Run: headless pygame with SDL's dummy video driver; simulated clock (each Clock.tick advances the game by its frame time, no real sleeping); random seed 0; keys injected as events and as key.get_pressed() state; no mouse input; restart key C tapped at the start of phases 3 and 4.
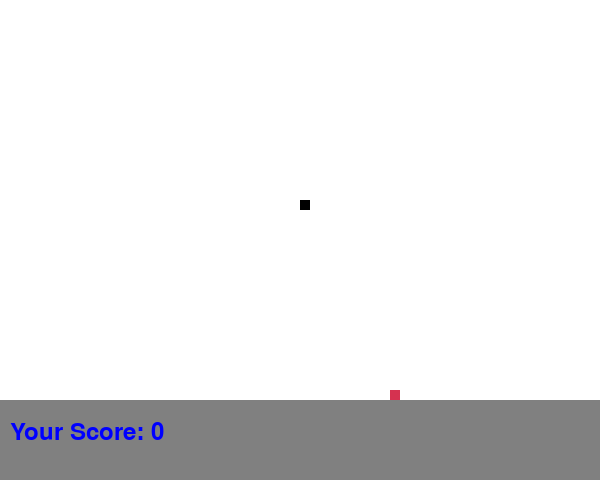
Frame 1 of 4 · flips 1–60 · no input
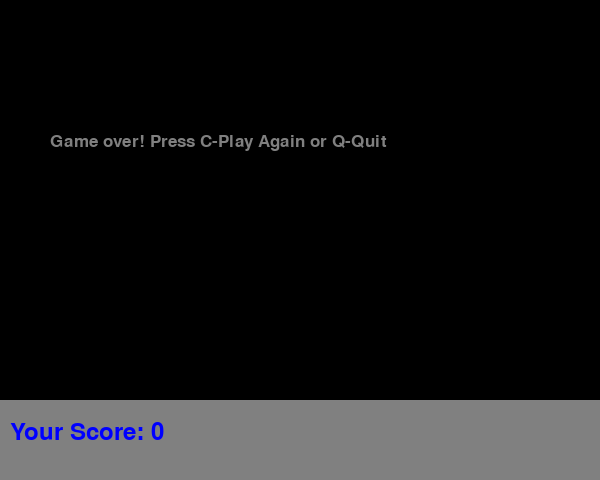
Frame 2 of 4 · flips 61–180 · tapped SPACE, RETURN · held RIGHT (→), D
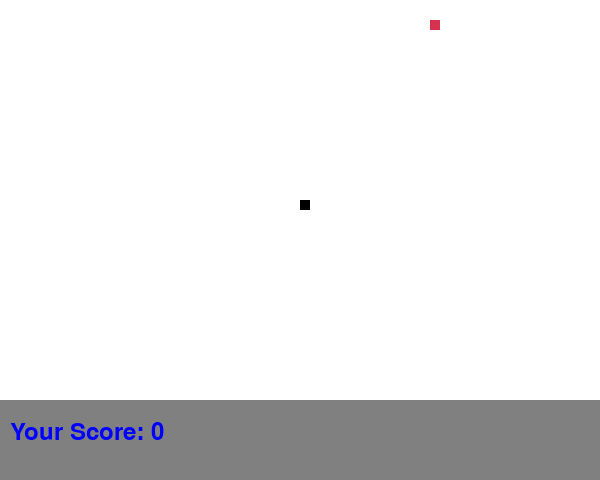
Frame 3 of 4 · flips 181–300 · tapped C · held DOWN (↓), S
Frame 4 of 4 · flips 301–420 · tapped C · held LEFT (←), A, UP (↑), W · screen same as frame 2, image omitted

The pygame program that drew these frames:

import pygame
# import time
import random

pygame.init()

white = (255, 255, 255)
yellow = (255, 255, 102)
black = (0, 0, 0)
red = (213, 50, 80)
green = (0, 255, 0)
blue = (0, 0, 255)
gray = (128, 128, 128)

dis_width = 600
dis_height = 400
score_row_height = 80

dis = pygame.display.set_mode((dis_width, dis_height + score_row_height))
# pygame.display.set_caption('Snake Game by Edureka')

clock = pygame.time.Clock()

snake_block = 10
snake_speed = 10

font_style = pygame.font.SysFont("bahnschrift", 25)
score_font = pygame.font.SysFont("bahnschrift", 35)


def scoreboard(score):
    pygame.draw.rect(dis, gray, (0, dis_height, dis_width, score_row_height))
    value = score_font.render("Your Score: " + str(score), True, blue)
    dis.blit(value, [10, dis_height + score_row_height / 4])


def snake(snake_location, snake_list):
    for x in snake_list:
        pygame.draw.rect(dis, black, [x[0], x[1], snake_location, snake_location])


def message(msg, color):
    mesg = font_style.render(msg, True, color)
    dis.blit(mesg, [50, dis_height / 3])


def gameLoop():
    game_over = False
    game_close = False

    x1 = dis_width / 2
    y1 = dis_height / 2

    x1_change = 0
    y1_change = 0

    snake_List = []
    Length_of_snake = 1

    foodx = round(random.randrange(0, dis_width - snake_block) / 10.0) * 10.0
    foody = round(random.randrange(0, dis_height - snake_block) / 10.0) * 10.0

    while not game_over:

        while game_close == True:
            dis.fill(black)
            message("Game over! Press C-Play Again or Q-Quit", gray)
            scoreboard(Length_of_snake - 1)
            pygame.display.update()

            for event in pygame.event.get():
                if event.type == pygame.KEYDOWN:
                    if event.key == pygame.K_q:
                        game_over = True
                        game_close = False
                    if event.key == pygame.K_c:
                        gameLoop()

        for event in pygame.event.get():
            if event.type == pygame.QUIT:
                game_over = True
            if event.type == pygame.KEYDOWN:
                if event.key == pygame.K_LEFT:
                    x1_change = -snake_block
                    y1_change = 0
                elif event.key == pygame.K_RIGHT:
                    x1_change = snake_block
                    y1_change = 0
                elif event.key == pygame.K_UP:
                    y1_change = -snake_block
                    x1_change = 0
                elif event.key == pygame.K_DOWN:
                    y1_change = snake_block
                    x1_change = 0

        if x1 >= dis_width or x1 < 0 or y1 >= dis_height or y1 < 0:
            game_close = True
        x1 += x1_change
        y1 += y1_change
        dis.fill(white)
        pygame.draw.rect(dis, red, [foodx, foody, snake_block, snake_block])
        snake_Head = []
        snake_Head.append(x1)
        snake_Head.append(y1)
        snake_List.append(snake_Head)
        if len(snake_List) > Length_of_snake:
            del snake_List[0]

        for x in snake_List[:-1]:
            if x == snake_Head:
                game_close = True

        snake(snake_block, snake_List)
        scoreboard(Length_of_snake - 1)

        pygame.display.update()

        if x1 == foodx and y1 == foody:
            foodx = round(random.randrange(0, dis_width - snake_block) / 10.0) * 10.0
            foody = round(random.randrange(0, dis_height - snake_block) / 10.0) * 10.0
            Length_of_snake += 1

        clock.tick(snake_speed)

    pygame.quit()
    quit()


gameLoop()
